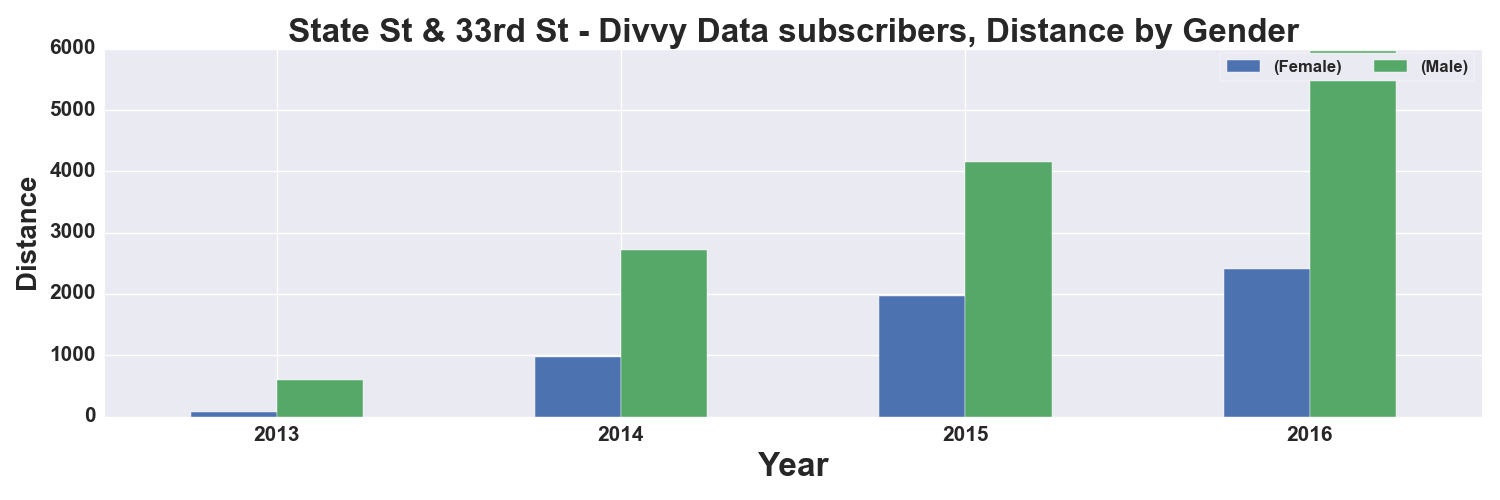

The data file committed next to this chart (first rows):
, START TIME YEAR, DISTANCE_Miles, DISTANCE_Miles
GENDER, , Female, Male
0, 2013, 78.0, 600.0
1, 2014, 976.0, 2723
2, 2015, 1967, 4150
3, 2016, 2415, 5962
